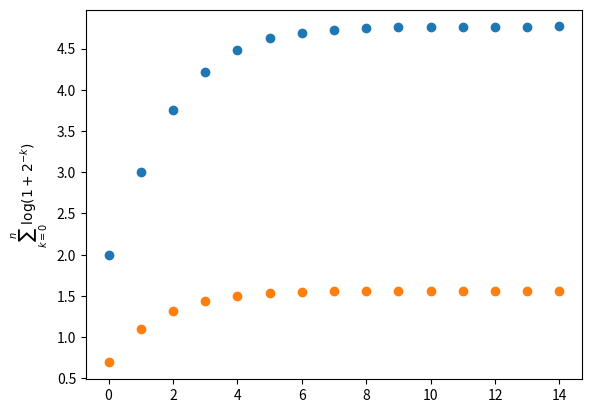
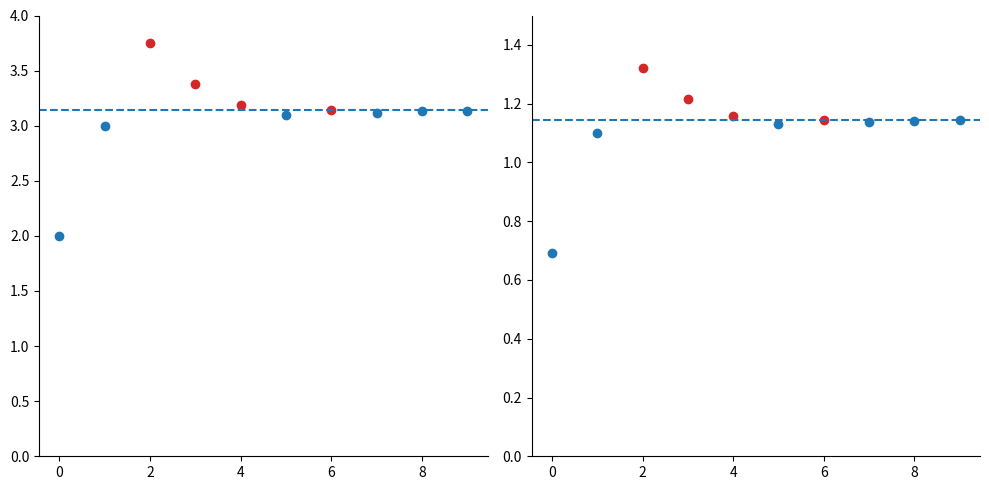
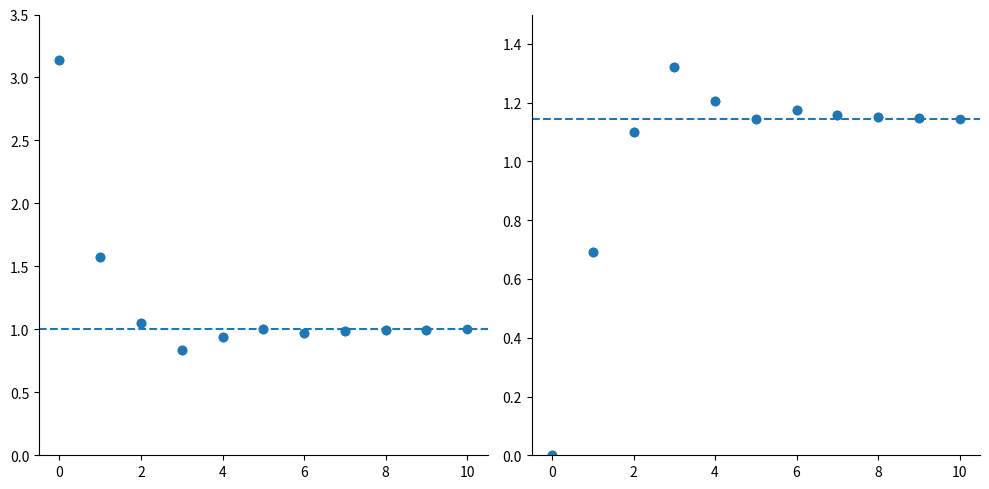
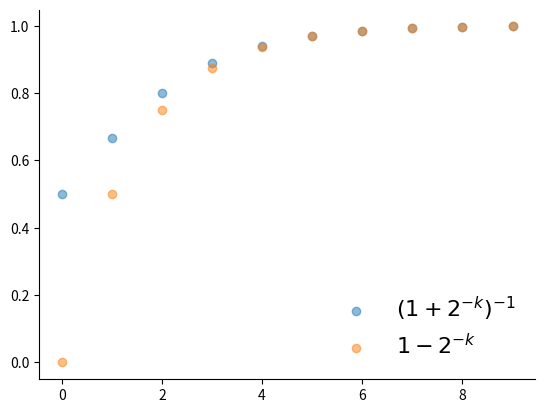

Reproduce these figures in Python, in order.
import matplotlib.pyplot as plt
import numpy as np
import math

def make_cartesian_plane(ax):
    ax.spines["top"].set_color("none")
    ax.spines["bottom"].set_position("zero")
    ax.spines["left"].set_position("zero")
    ax.spines["right"].set_color("none")


def remove_spines(ax):
    ax.spines[["right", "top"]].set_visible(False)

k = np.arange(15)
xs = 1 + 2.0 ** -(k)

plt.scatter(k, np.cumprod(xs))

k = np.arange(15)
xs = 1 + 2.0 ** -(k)

plt.scatter(k, np.log(np.cumprod(xs)))
plt.ylabel(r"$\sum_{k=0}^n \log(1+2^{-k})$")

LOGARITHM_LOOKUP = [math.log(1 + 2.0**-k) for k in range(100)]


def bkm(x: float, n_iters: int):
    assert n_iters < 100

    log_x = 0
    x_hat = 1
    for k in range(n_iters):
        a_k = 1 + 2**-k
        tmp = x_hat * a_k
        if tmp <= x:
            log_x += LOGARITHM_LOOKUP[k]
            x_hat = tmp
    return log_x

bkm(np.pi, 50)

LOGARITHM_LOOKUP = [math.log(1 + 2.0**-k) for k in range(100)]

plt.figure(figsize=(10, 5))

x = math.pi
log_x = 0
x_hat = 1
n_iters = 10


accepted_pairs = []
rejected_pairs = []

for k in range(n_iters):
    a_k = 1 + 2**-k
    tmp = x_hat * a_k
    if tmp <= x:
        log_x += LOGARITHM_LOOKUP[k]
        x_hat = tmp
        accepted_pairs.append((k, tmp, log_x))
    else:
        rejected_pairs.append((k, tmp, log_x + LOGARITHM_LOOKUP[k]))

plt.subplot(121)
plt.scatter(
    [elem for elem, _, _ in accepted_pairs], [elem for _, elem, _ in accepted_pairs], marker="o", color="tab:blue"
)
plt.scatter(
    [elem for elem, _, _ in rejected_pairs], [elem for _, elem, _ in rejected_pairs], marker="o", color="tab:red"
)
plt.axhline(x, linestyle="--")
plt.ylim([0, 4])
remove_spines(plt.gca())

plt.subplot(122)
plt.axhline(np.log(x), linestyle="--")
plt.scatter(
    [elem for elem, _, _ in accepted_pairs], [elem for _, _, elem in accepted_pairs], marker="o", color="tab:blue"
)
plt.scatter(
    [elem for elem, _, _ in rejected_pairs], [elem for _, _, elem in rejected_pairs], marker="o", color="tab:red"
)
plt.ylim([0, 1.5])

plt.tight_layout()
remove_spines(plt.gca())

print([elem for _, _, elem in accepted_pairs])

# alternate implementation using d_k = +1, 0, -1
LOGARITHM_LOOKUP = [math.log(1 + 2.0**-k) for k in range(100)]

plt.figure(figsize=(10, 5))

x = math.pi
log_x = 0
x_hat = 1
n_iters = 10
x_hat = x

triples = []
triples.append((0, x_hat, log_x))
for k in range(n_iters):
    triples.append((k, x_hat, log_x))

    if x_hat > 1:
        x_hat /= 1 + 2**-k
        log_x += LOGARITHM_LOOKUP[k]
    else:
        x_hat *= 1 + 2**-k
        log_x -= LOGARITHM_LOOKUP[k]
    triples.append((k + 1, x_hat, log_x))

plt.subplot(121)
plt.scatter([elem for elem, _, _ in triples], [elem for _, elem, _ in triples], marker="o", color="tab:blue")
plt.axhline(1, linestyle="--")
plt.ylim([0, 3.5])
remove_spines(plt.gca())

plt.subplot(122)
plt.axhline(np.log(x), linestyle="--")
plt.scatter([elem for elem, _, _ in triples], [elem for _, _, elem in triples], marker="o", color="tab:blue")
plt.ylim([0, 1.5])

plt.tight_layout()
remove_spines(plt.gca())
print([b for a, b, elem in triples])
print(math.log(x))

xs = np.arange(10)
ys = 1 / (1 + 2.0**-xs)
ys_approx = 1 - 2.0**-xs
# ys_approx_2 = 1 - 2.**-xs + 4.**-xs

plt.figure()
plt.scatter(xs, ys, label=r"$\left(1+2^{-k}\right)^{-1}$", alpha=0.5)
plt.scatter(xs, ys_approx, label=r"$1 - 2^{-k}$", alpha=0.5)
# plt.scatter(xs, ys_approx_2, label=r"$1 - 2^{-k} + 2^{-2k}$")

remove_spines(plt.gca())
plt.legend(frameon=False, fontsize=16)

x = 6
log_x = 0
exp_approx = 1

n_iters = 20
for k in range(n_iters):
    tmp = log_x + LOGARITHM_LOOKUP[k]
    if tmp < x:
        log_x = tmp
        exp_approx = exp_approx + exp_approx / 2**k  # x * (1 + 2**-k)
        # exp_approx *= (1+2**-k)

print(log_x)
print(exp_approx)
print(np.exp(x))

